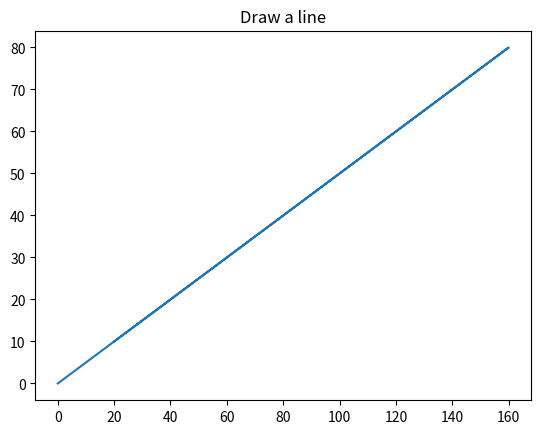

Reproduce this figure in Python.
import matplotlib.pyplot as plt 
import numpy as np 
x = np.array  ([0,160,20])
y = np .array ([0,80,10])
  
plt.plot (x,y)
plt.title("Draw a line" ) 
plt.show ()
